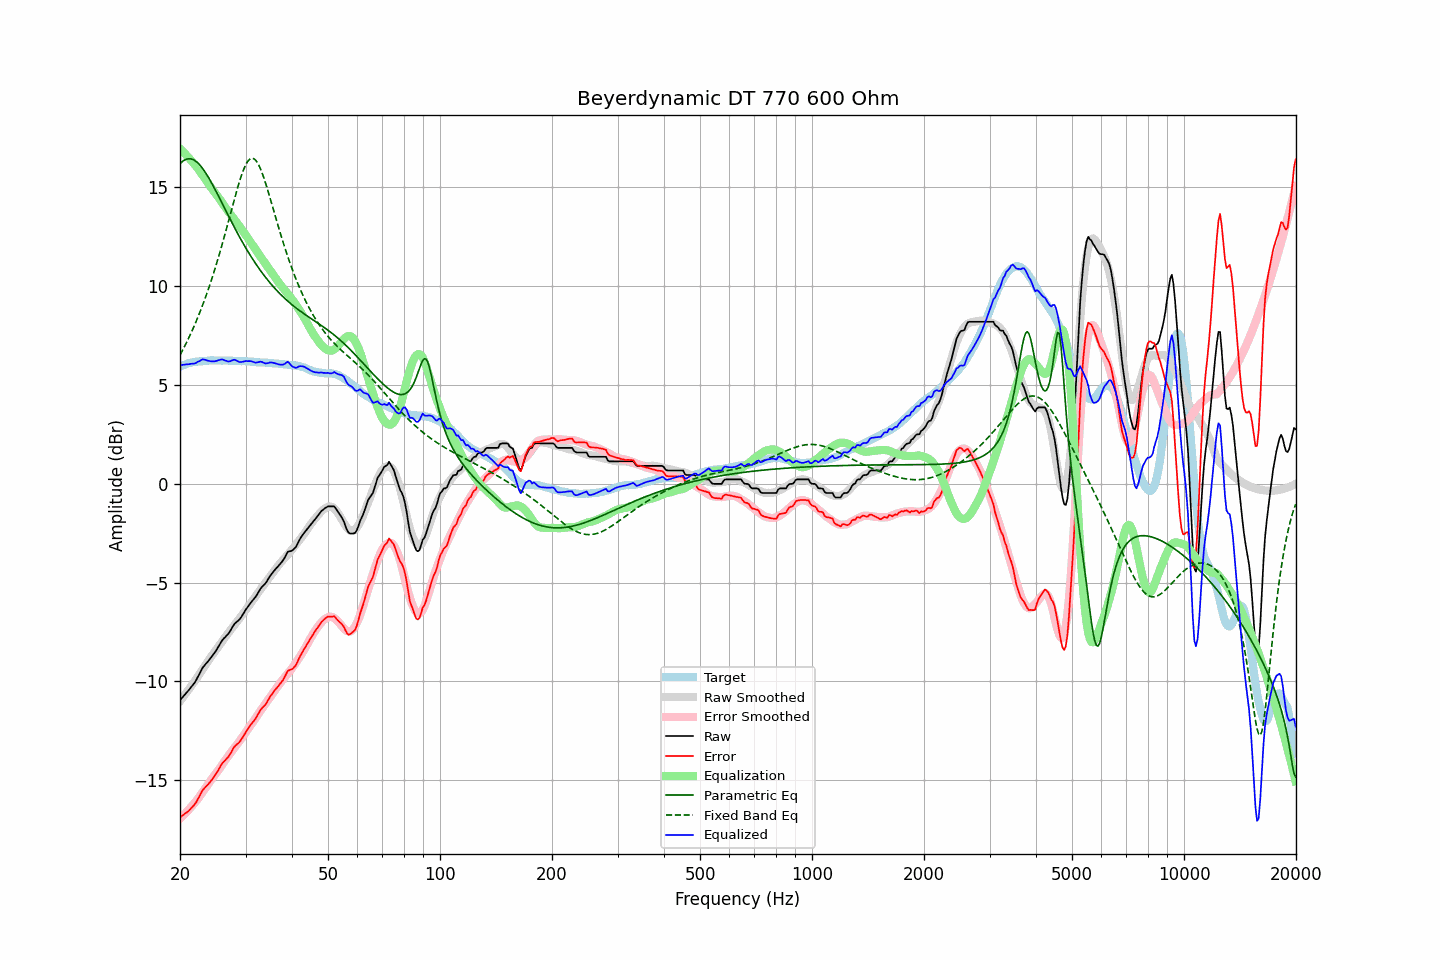

Data behind this chart, as committed beside it:
frequency, raw, error, smoothed, error_smoothed, equalization, parametric_eq, fixed_band_eq, equalized_raw, equalized_smoothed, target
20.00, -10.95, -16.87, -11.00, -16.94, 16.94, 16.19, 6.51, 5.99, 5.94, 5.92
20.20, -10.86, -16.82, -10.89, -16.86, 16.86, 16.27, 6.66, 6.00, 5.97, 5.96
20.40, -10.77, -16.76, -10.79, -16.78, 16.78, 16.33, 6.81, 6.02, 6.00, 5.99
20.61, -10.67, -16.69, -10.68, -16.70, 16.70, 16.38, 6.97, 6.03, 6.02, 6.02
20.81, -10.58, -16.64, -10.57, -16.62, 16.62, 16.42, 7.13, 6.04, 6.05, 6.06
21.02, -10.49, -16.59, -10.45, -16.53, 16.53, 16.43, 7.30, 6.04, 6.07, 6.10
21.23, -10.39, -16.50, -10.34, -16.44, 16.44, 16.44, 7.47, 6.05, 6.10, 6.11
21.44, -10.28, -16.41, -10.23, -16.35, 16.35, 16.43, 7.65, 6.07, 6.12, 6.13
21.66, -10.18, -16.33, -10.12, -16.25, 16.25, 16.40, 7.83, 6.07, 6.13, 6.15
21.87, -10.08, -16.23, -10.00, -16.15, 16.15, 16.36, 8.01, 6.08, 6.15, 6.16
22.09, -9.95, -16.12, -9.89, -16.05, 16.05, 16.30, 8.20, 6.11, 6.17, 6.18
22.31, -9.79, -15.96, -9.77, -15.95, 15.95, 16.23, 8.40, 6.17, 6.18, 6.18
22.54, -9.64, -15.83, -9.65, -15.84, 15.84, 16.15, 8.60, 6.20, 6.19, 6.18
22.76, -9.48, -15.67, -9.53, -15.73, 15.73, 16.06, 8.81, 6.25, 6.20, 6.19
22.99, -9.32, -15.51, -9.40, -15.61, 15.61, 15.95, 9.02, 6.29, 6.21, 6.19
23.22, -9.22, -15.42, -9.28, -15.50, 15.50, 15.84, 9.24, 6.28, 6.21, 6.20
23.45, -9.12, -15.33, -9.16, -15.38, 15.38, 15.72, 9.46, 6.26, 6.22, 6.21
23.69, -9.03, -15.25, -9.04, -15.26, 15.26, 15.59, 9.69, 6.23, 6.22, 6.22
23.92, -8.93, -15.16, -8.91, -15.14, 15.14, 15.45, 9.93, 6.21, 6.23, 6.23
24.16, -8.83, -15.07, -8.79, -15.02, 15.02, 15.31, 10.17, 6.19, 6.23, 6.24
24.40, -8.72, -14.97, -8.67, -14.91, 14.91, 15.16, 10.42, 6.19, 6.23, 6.25
24.65, -8.61, -14.85, -8.56, -14.80, 14.80, 15.01, 10.67, 6.19, 6.23, 6.24
24.89, -8.50, -14.73, -8.46, -14.69, 14.69, 14.85, 10.93, 6.20, 6.24, 6.24
25.14, -8.37, -14.60, -8.35, -14.59, 14.59, 14.70, 11.20, 6.22, 6.24, 6.24
25.39, -8.23, -14.46, -8.24, -14.48, 14.48, 14.54, 11.48, 6.25, 6.24, 6.23
25.65, -8.09, -14.32, -8.12, -14.36, 14.36, 14.38, 11.75, 6.27, 6.24, 6.23
25.91, -7.95, -14.17, -8.00, -14.24, 14.24, 14.21, 12.04, 6.29, 6.24, 6.22
26.16, -7.85, -14.08, -7.89, -14.12, 14.12, 14.05, 12.33, 6.27, 6.23, 6.23
26.43, -7.77, -14.00, -7.77, -14.00, 14.00, 13.89, 12.63, 6.23, 6.23, 6.23
26.69, -7.68, -13.91, -7.66, -13.89, 13.89, 13.73, 12.93, 6.21, 6.23, 6.23
26.96, -7.60, -13.83, -7.55, -13.78, 13.78, 13.57, 13.23, 6.18, 6.22, 6.23
27.23, -7.48, -13.71, -7.45, -13.67, 13.67, 13.41, 13.53, 6.19, 6.22, 6.23
27.50, -7.34, -13.56, -7.34, -13.56, 13.56, 13.25, 13.84, 6.22, 6.22, 6.22
27.77, -7.20, -13.41, -7.24, -13.46, 13.46, 13.09, 14.14, 6.26, 6.22, 6.21
28.05, -7.08, -13.29, -7.14, -13.35, 13.35, 12.94, 14.44, 6.27, 6.21, 6.21
28.33, -7.01, -13.21, -7.03, -13.24, 13.24, 12.78, 14.74, 6.23, 6.21, 6.20
28.62, -6.94, -13.15, -6.92, -13.13, 13.13, 12.63, 15.02, 6.19, 6.21, 6.21
28.90, -6.87, -13.07, -6.82, -13.02, 13.02, 12.48, 15.29, 6.16, 6.21, 6.21
29.19, -6.76, -12.95, -6.71, -12.91, 12.91, 12.34, 15.54, 6.15, 6.20, 6.19
29.48, -6.63, -12.83, -6.60, -12.80, 12.80, 12.20, 15.77, 6.17, 6.20, 6.20
29.78, -6.49, -12.69, -6.49, -12.68, 12.68, 12.05, 15.98, 6.19, 6.19, 6.20
30.08, -6.36, -12.56, -6.38, -12.57, 12.57, 11.92, 16.15, 6.21, 6.19, 6.20
30.38, -6.25, -12.44, -6.26, -12.45, 12.45, 11.78, 16.29, 6.20, 6.18, 6.19
30.68, -6.13, -12.31, -6.15, -12.33, 12.33, 11.65, 16.39, 6.20, 6.18, 6.18
30.99, -6.02, -12.19, -6.04, -12.22, 12.22, 11.52, 16.45, 6.20, 6.18, 6.17
31.30, -5.92, -12.09, -5.93, -12.10, 12.10, 11.39, 16.46, 6.18, 6.17, 6.17
31.61, -5.83, -12.00, -5.81, -11.98, 11.98, 11.26, 16.44, 6.15, 6.16, 6.17
31.93, -5.73, -11.88, -5.70, -11.85, 11.85, 11.14, 16.37, 6.12, 6.16, 6.16
32.24, -5.60, -11.74, -5.58, -11.73, 11.73, 11.02, 16.26, 6.14, 6.15, 6.14
32.57, -5.46, -11.60, -5.47, -11.61, 11.61, 10.90, 16.12, 6.15, 6.15, 6.14
32.89, -5.32, -11.45, -5.35, -11.49, 11.49, 10.79, 15.94, 6.18, 6.14, 6.14
33.22, -5.22, -11.35, -5.24, -11.38, 11.38, 10.68, 15.74, 6.16, 6.13, 6.13
33.55, -5.14, -11.27, -5.13, -11.26, 11.26, 10.57, 15.51, 6.12, 6.13, 6.13
33.89, -5.06, -11.19, -5.02, -11.14, 11.14, 10.46, 15.27, 6.08, 6.12, 6.13
34.23, -4.94, -11.06, -4.91, -11.03, 11.03, 10.36, 15.01, 6.09, 6.12, 6.12
34.57, -4.81, -10.92, -4.80, -10.92, 10.92, 10.26, 14.74, 6.11, 6.11, 6.11
34.92, -4.67, -10.78, -4.70, -10.81, 10.81, 10.16, 14.46, 6.14, 6.11, 6.11
35.27, -4.56, -10.66, -4.59, -10.69, 10.69, 10.06, 14.18, 6.13, 6.10, 6.10
35.62, -4.46, -10.55, -4.48, -10.57, 10.57, 9.97, 13.90, 6.11, 6.09, 6.09
35.97, -4.36, -10.44, -4.37, -10.45, 10.45, 9.88, 13.61, 6.10, 6.09, 6.08
... 635 more rows
